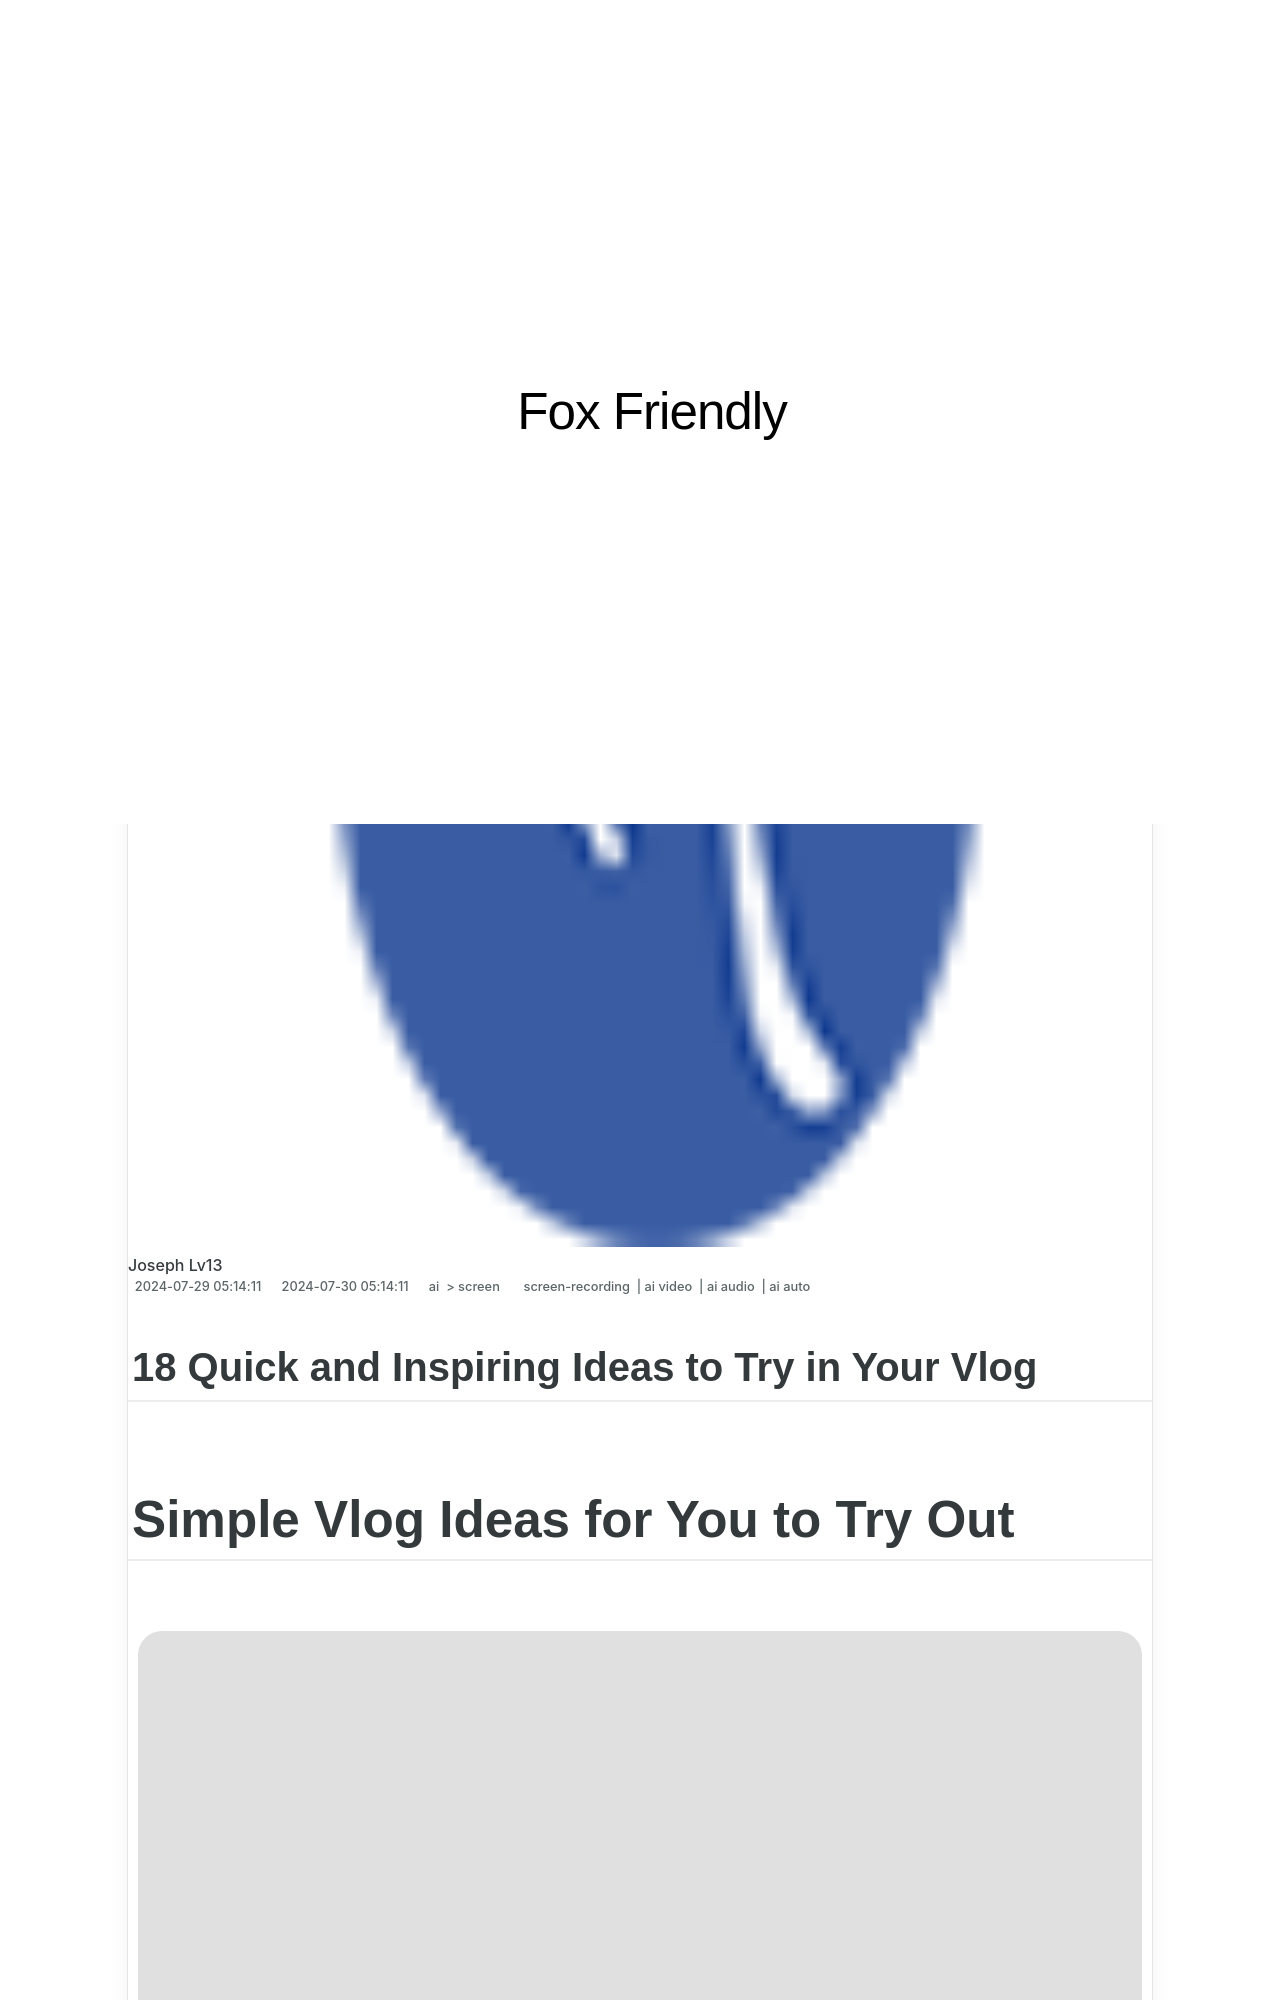

repository: techidaily/site-fox-friendly · page: 18-quick-and-inspiring-ideas-to-try-in-your-vlog-for-2024/index.html · generator: jekyll

---
title: "18 Quick and Inspiring Ideas to Try in Your Vlog for 2024"
date: 2024-07-29T05:14:11.394Z
updated: 2024-07-30T05:14:11.394Z
tags: 
  - screen-recording
  - ai video
  - ai audio
  - ai auto
categories: 
  - ai
  - screen
description: "This Article Describes 18 Quick and Inspiring Ideas to Try in Your Vlog for 2024"
excerpt: "This Article Describes 18 Quick and Inspiring Ideas to Try in Your Vlog for 2024"
keywords: "Quick Vlog Ideas,Inspire Vlogs Daily,Vlog Creation Tips,Quick Vlogging Hacks,Creative Vlog Concepts,Inspirational Vlog Themes,Efficient Vlog Ideas"
thumbnail: https://thmb.techidaily.com/7bb5cd6c098dcc354a1616a8cf729a503ba552ba0d30358349d319e43f0bdaa3.jpg
---

## 18 Quick and Inspiring Ideas to Try in Your Vlog

# Simple Vlog Ideas for You to Try Out

<!-- affiliate ads begin -->
<a href="https://secure.2checkout.com/order/checkout.php?PRODS=3851691&QTY=1&AFFILIATE=108875&CART=1"><img src="http://www.aiseesoft.com/avangate/30p/banner.jpg" border="0"></a>
<!-- affiliate ads end -->
![author avatar](https://images.wondershare.com/filmora/article-images/ollie-mattison.jpg)
